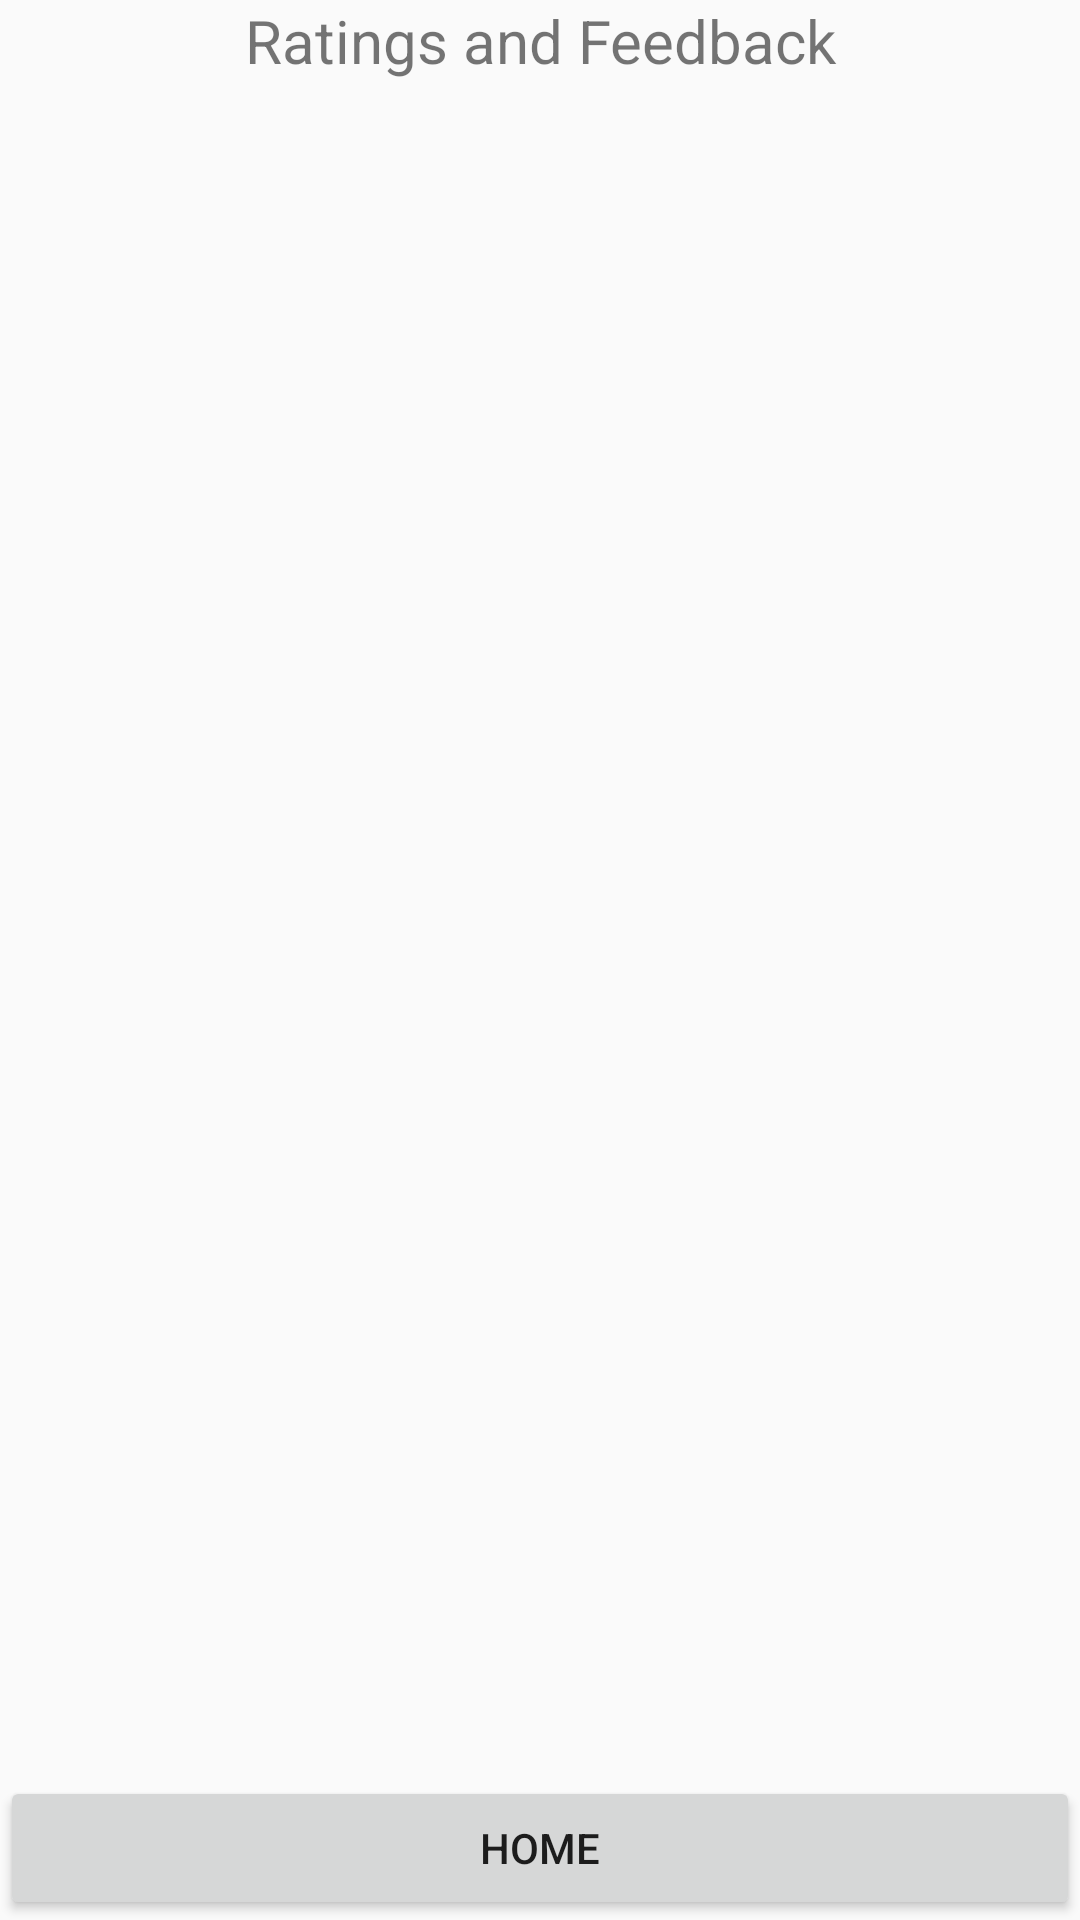

Layout XML and referenced resources for this Android screen:
<!-- AndroidManifest.xml: application theme Theme.ByblosMobileApplication -->
<!-- res/layout/activity_show_rating.xml -->
<?xml version="1.0" encoding="utf-8"?>
<androidx.constraintlayout.widget.ConstraintLayout xmlns:android="http://schemas.android.com/apk/res/android"
    xmlns:app="http://schemas.android.com/apk/res-auto"
    xmlns:tools="http://schemas.android.com/tools"
    android:layout_width="match_parent"
    android:layout_height="match_parent"
    tools:context=".ShowRating">

    <LinearLayout
        android:layout_width="match_parent"
        android:layout_height="match_parent"
        android:orientation="vertical">

        <TextView
            android:id="@+id/textView7"
            android:layout_width="fill_parent"
            android:layout_height="wrap_content"
            android:text="Ratings and Feedback"
            android:gravity="center"
            android:textSize="20sp"/>

        <ListView
            android:id="@+id/listViewRating"
            android:layout_width="match_parent"
            android:layout_height="match_parent"
            android:layout_weight="2" />

        <Button
            android:id="@+id/button15"
            android:layout_width="match_parent"
            android:layout_height="wrap_content"
            android:text="Home"
            android:onClick="onClickGoCustomerPage"/>

    </LinearLayout>

</androidx.constraintlayout.widget.ConstraintLayout>
<!-- resources referenced by this layout -->
<resources>
  <style name="Theme.ByblosMobileApplication" parent="Theme.AppCompat.Light.DarkActionBar">
          
          <item name="colorPrimary">@color/purple_500</item>
          <item name="colorPrimaryDark">@color/purple_700</item>
          <item name="colorAccent">@color/teal_200</item>
          
      </style>
  <!-- not gathered from this repository: default colours our renderer supplied (Android Studio template values) -->
  <color name="purple_500">#FF6200EE</color>
  <color name="purple_700">#FF3700B3</color>
  <color name="teal_200">#FF03DAC5</color>
</resources>
